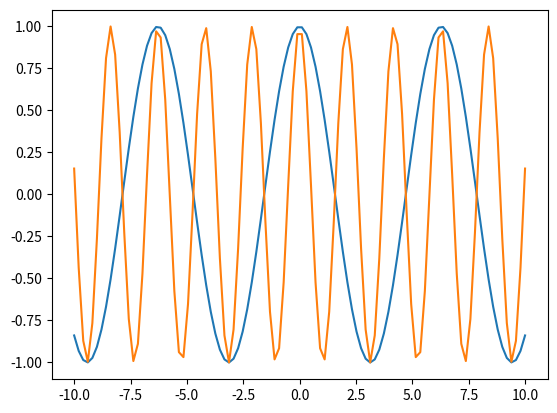

Source code (Python):
import numpy as np
import matplotlib.pyplot as plt
y = lambda k, x: np.cos(k * x)
fig = plt.subplots()
x = np.linspace(-10, 10, 100)
plt.plot(x, y(1, x))
plt.plot(x, y(3, x))
plt.show()
